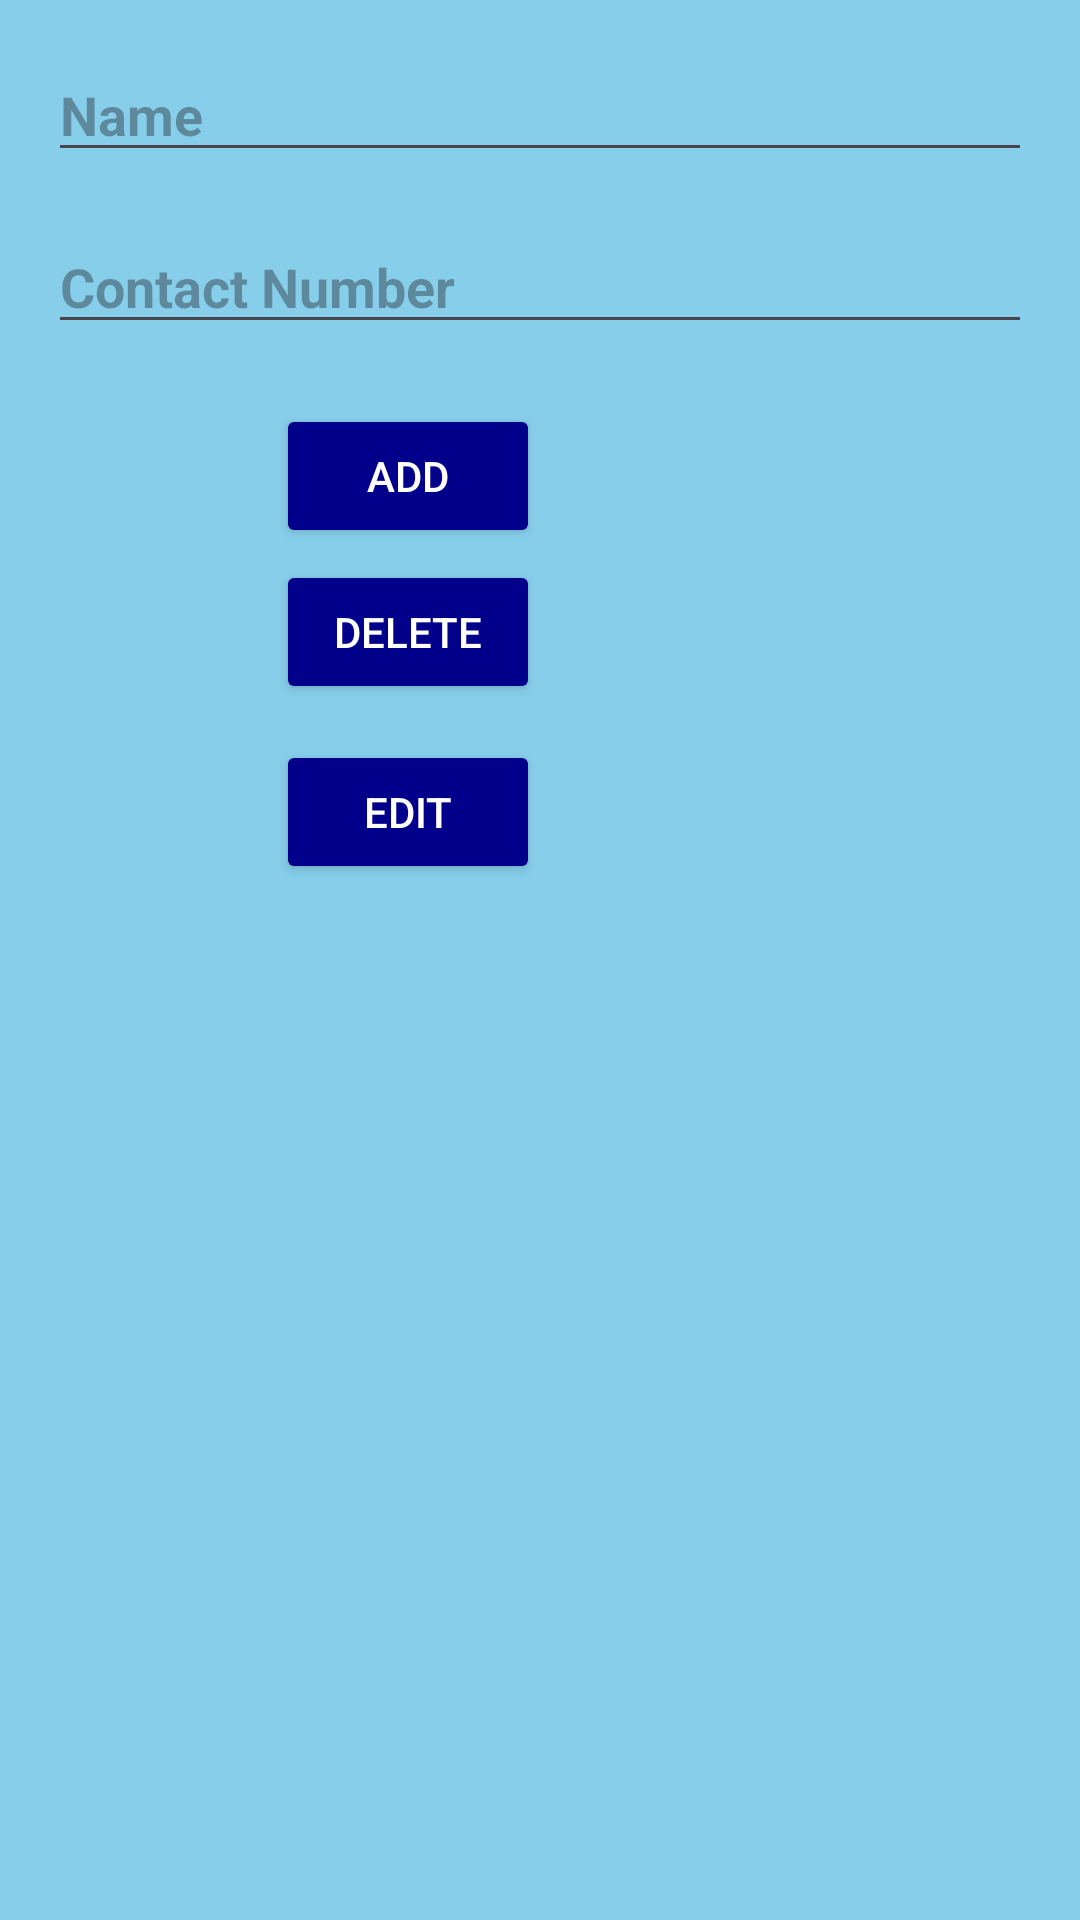

Write the Android layout XML for this screen, with the resource values it uses.
<!-- AndroidManifest.xml: application theme Theme.SafetyApplication -->
<!-- res/layout/activity_emergency_contacts.xml -->
<?xml version="1.0" encoding="utf-8"?>
<androidx.constraintlayout.widget.ConstraintLayout xmlns:android="http://schemas.android.com/apk/res/android"
    xmlns:app="http://schemas.android.com/apk/res-auto"
    xmlns:tools="http://schemas.android.com/tools"
    android:layout_width="match_parent"
    android:layout_height="match_parent"
    android:background="@color/background1"
    tools:context=".EmergencyContactsActivity">

    <EditText
        android:id="@+id/nameEditText"
        android:layout_width="0dp"
        android:layout_height="wrap_content"
        android:layout_marginStart="16dp"
        android:layout_marginTop="16dp"
        android:layout_marginEnd="16dp"
        android:hint="Name"
        android:textColor="#000000"
        android:textStyle="bold"
        app:layout_constraintEnd_toEndOf="parent"
        app:layout_constraintHorizontal_bias="1.0"
        app:layout_constraintStart_toStartOf="parent"
        app:layout_constraintTop_toTopOf="parent" />

    <EditText
        android:id="@+id/contactEditText"
        android:layout_width="0dp"
        android:layout_height="wrap_content"
        android:layout_marginStart="16dp"
        android:layout_marginTop="16dp"
        android:layout_marginEnd="16dp"
        android:hint="Contact Number"
        android:inputType="phone"
        android:textColor="#000000"
        android:textStyle="bold"
        app:layout_constraintEnd_toEndOf="parent"
        app:layout_constraintStart_toStartOf="parent"
        app:layout_constraintTop_toBottomOf="@+id/nameEditText" />

    <Button
        android:id="@+id/addButton"
        android:layout_width="wrap_content"
        android:layout_height="wrap_content"
        android:layout_marginTop="20dp"
        android:layout_marginEnd="164dp"
        android:text="Add"
        android:textColor="	#FFFFFF"
        android:backgroundTint="#00008B"
        app:layout_constraintEnd_toEndOf="@+id/contactEditText"
        app:layout_constraintTop_toBottomOf="@+id/contactEditText" />
    <Button
        android:id="@+id/deleteButton"
        android:layout_width="wrap_content"
        android:layout_height="wrap_content"
        android:layout_marginTop="4dp"
        android:layout_marginEnd="164dp"
        android:text="Delete"
        android:textColor="	#FFFFFF"
        android:backgroundTint="#00008B"
        app:layout_constraintEnd_toEndOf="@+id/contactEditText"
        app:layout_constraintTop_toBottomOf="@+id/addButton" />

    <Button
        android:id="@+id/editButton"
        android:layout_width="wrap_content"
        android:layout_height="wrap_content"
        android:layout_marginTop="12dp"
        android:layout_marginEnd="164dp"
        android:text="Edit"
        android:textColor="	#FFFFFF"
        android:backgroundTint="#00008B"
        app:layout_constraintEnd_toEndOf="@+id/contactEditText"
        app:layout_constraintTop_toBottomOf="@+id/deleteButton" />

    <ListView
        android:id="@+id/emergency_contacts_list"
        android:layout_width="0dp"
        android:layout_height="0dp"
        android:dividerHeight="1dp"
        android:padding="8dp"
        app:layout_constraintBottom_toBottomOf="parent"
        app:layout_constraintEnd_toEndOf="parent"
        app:layout_constraintStart_toStartOf="parent"
        app:layout_constraintTop_toBottomOf="@+id/editButton" />

    <androidx.constraintlayout.widget.Guideline
        android:id="@+id/guideline"
        android:layout_width="wrap_content"
        android:layout_height="wrap_content"
        android:orientation="vertical"
        app:layout_constraintGuide_begin="20dp" />

    <androidx.constraintlayout.widget.Guideline
        android:id="@+id/guideline2"
        android:layout_width="wrap_content"
        android:layout_height="wrap_content"
        android:orientation="horizontal"
        app:layout_constraintGuide_begin="20dp" />

    <androidx.constraintlayout.widget.Guideline
        android:id="@+id/guideline3"
        android:layout_width="wrap_content"
        android:layout_height="wrap_content"
        android:orientation="vertical"
        app:layout_constraintGuide_begin="20dp" />

</androidx.constraintlayout.widget.ConstraintLayout>
<!-- resources referenced by this layout -->
<resources>
  <color name="background1">#87CEEB</color>
  <style name="Theme.SafetyApplication" parent="Base.Theme.SafetyApplication" />
  <style name="Base.Theme.SafetyApplication" parent="Theme.Material3.DayNight.NoActionBar">
          
          
      </style>
</resources>
